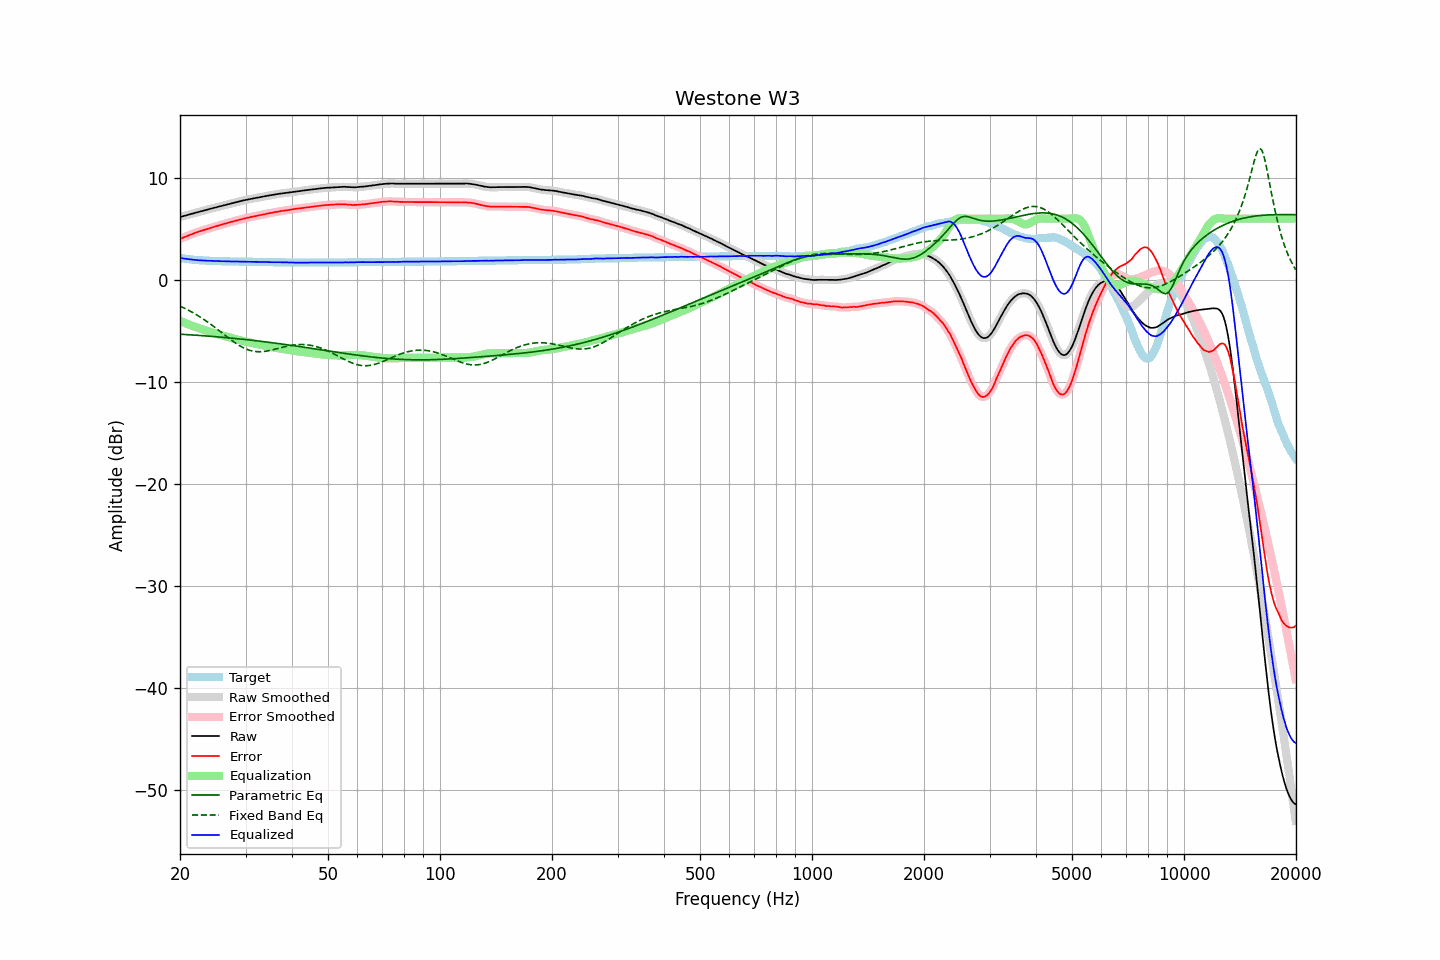

The file beside this chart, header and first rows:
frequency, raw, error, smoothed, error_smoothed, equalization, parametric_eq, fixed_band_eq, equalized_raw, equalized_smoothed, target
20.00, 6.16, 4.01, 6.16, 4.01, -4.01, -5.31, -2.57, 2.15, 2.15, 2.15
20.20, 6.20, 4.08, 6.20, 4.08, -4.08, -5.32, -2.64, 2.12, 2.12, 2.12
20.40, 6.25, 4.15, 6.25, 4.15, -4.15, -5.33, -2.71, 2.10, 2.10, 2.10
20.61, 6.29, 4.21, 6.29, 4.21, -4.21, -5.34, -2.79, 2.08, 2.08, 2.08
20.81, 6.33, 4.27, 6.33, 4.27, -4.28, -5.35, -2.87, 2.06, 2.06, 2.06
21.02, 6.37, 4.33, 6.38, 4.34, -4.34, -5.36, -2.95, 2.03, 2.04, 2.04
21.23, 6.42, 4.40, 6.42, 4.40, -4.40, -5.37, -3.03, 2.02, 2.02, 2.02
21.44, 6.46, 4.46, 6.46, 4.46, -4.46, -5.38, -3.12, 2.00, 2.00, 2.00
21.66, 6.50, 4.52, 6.51, 4.52, -4.52, -5.39, -3.20, 1.98, 1.98, 1.98
21.87, 6.55, 4.58, 6.55, 4.58, -4.58, -5.40, -3.29, 1.97, 1.97, 1.97
22.09, 6.59, 4.64, 6.59, 4.64, -4.64, -5.42, -3.39, 1.95, 1.95, 1.95
22.31, 6.63, 4.69, 6.63, 4.69, -4.69, -5.43, -3.48, 1.94, 1.94, 1.94
22.54, 6.67, 4.74, 6.67, 4.75, -4.75, -5.44, -3.58, 1.92, 1.93, 1.93
22.76, 6.72, 4.80, 6.72, 4.80, -4.80, -5.45, -3.68, 1.92, 1.92, 1.92
22.99, 6.76, 4.85, 6.76, 4.85, -4.85, -5.46, -3.78, 1.91, 1.91, 1.91
23.22, 6.80, 4.90, 6.80, 4.90, -4.90, -5.47, -3.89, 1.90, 1.90, 1.90
23.45, 6.84, 4.95, 6.84, 4.95, -4.95, -5.48, -3.99, 1.89, 1.89, 1.89
23.69, 6.88, 5.00, 6.88, 5.00, -5.00, -5.50, -4.10, 1.88, 1.88, 1.88
23.92, 6.93, 5.05, 6.93, 5.05, -5.05, -5.51, -4.22, 1.88, 1.88, 1.88
24.16, 6.97, 5.10, 6.97, 5.10, -5.10, -5.52, -4.33, 1.87, 1.87, 1.87
24.40, 7.01, 5.14, 7.01, 5.15, -5.15, -5.53, -4.45, 1.87, 1.87, 1.87
24.65, 7.05, 5.19, 7.05, 5.19, -5.19, -5.55, -4.56, 1.86, 1.86, 1.86
24.89, 7.09, 5.23, 7.09, 5.24, -5.24, -5.56, -4.68, 1.85, 1.85, 1.86
25.14, 7.13, 5.28, 7.13, 5.28, -5.29, -5.57, -4.80, 1.85, 1.85, 1.85
25.39, 7.17, 5.33, 7.17, 5.33, -5.33, -5.59, -4.93, 1.84, 1.84, 1.84
25.65, 7.21, 5.37, 7.21, 5.38, -5.38, -5.60, -5.05, 1.83, 1.84, 1.84
25.91, 7.26, 5.43, 7.26, 5.43, -5.42, -5.61, -5.17, 1.84, 1.83, 1.83
26.16, 7.30, 5.47, 7.30, 5.47, -5.47, -5.63, -5.29, 1.83, 1.83, 1.83
26.43, 7.34, 5.51, 7.34, 5.52, -5.52, -5.64, -5.42, 1.82, 1.83, 1.83
26.69, 7.38, 5.56, 7.38, 5.56, -5.56, -5.66, -5.54, 1.82, 1.82, 1.82
26.96, 7.42, 5.60, 7.42, 5.60, -5.61, -5.67, -5.66, 1.82, 1.82, 1.82
27.23, 7.46, 5.65, 7.46, 5.65, -5.65, -5.69, -5.78, 1.81, 1.81, 1.81
27.50, 7.50, 5.69, 7.50, 5.69, -5.69, -5.70, -5.90, 1.81, 1.81, 1.81
27.77, 7.54, 5.73, 7.54, 5.74, -5.73, -5.72, -6.01, 1.81, 1.81, 1.81
28.05, 7.58, 5.78, 7.58, 5.78, -5.78, -5.73, -6.13, 1.81, 1.80, 1.80
28.33, 7.61, 5.81, 7.61, 5.82, -5.82, -5.75, -6.23, 1.79, 1.80, 1.80
28.62, 7.65, 5.85, 7.65, 5.86, -5.86, -5.76, -6.33, 1.79, 1.79, 1.80
28.90, 7.69, 5.90, 7.69, 5.90, -5.90, -5.78, -6.43, 1.79, 1.79, 1.79
29.19, 7.73, 5.94, 7.73, 5.94, -5.94, -5.80, -6.52, 1.79, 1.79, 1.79
29.48, 7.76, 5.97, 7.77, 5.98, -5.98, -5.81, -6.61, 1.79, 1.79, 1.79
29.78, 7.80, 6.01, 7.80, 6.01, -6.01, -5.83, -6.69, 1.79, 1.79, 1.79
30.08, 7.84, 6.05, 7.84, 6.05, -6.05, -5.85, -6.76, 1.79, 1.79, 1.79
30.38, 7.87, 6.09, 7.87, 6.09, -6.09, -5.86, -6.82, 1.79, 1.79, 1.78
30.68, 7.90, 6.12, 7.90, 6.12, -6.12, -5.88, -6.87, 1.78, 1.78, 1.78
30.99, 7.93, 6.15, 7.93, 6.15, -6.15, -5.90, -6.92, 1.78, 1.78, 1.78
31.30, 7.96, 6.18, 7.96, 6.19, -6.19, -5.92, -6.96, 1.77, 1.77, 1.78
31.61, 7.99, 6.22, 7.99, 6.22, -6.22, -5.93, -6.99, 1.77, 1.77, 1.77
31.93, 8.02, 6.25, 8.02, 6.25, -6.25, -5.95, -7.01, 1.77, 1.77, 1.77
32.24, 8.05, 6.28, 8.05, 6.29, -6.29, -5.97, -7.03, 1.77, 1.77, 1.77
32.57, 8.08, 6.32, 8.08, 6.32, -6.32, -5.99, -7.03, 1.76, 1.76, 1.76
32.89, 8.11, 6.35, 8.11, 6.35, -6.35, -6.01, -7.03, 1.76, 1.76, 1.76
33.22, 8.14, 6.38, 8.14, 6.39, -6.39, -6.03, -7.02, 1.76, 1.76, 1.76
33.55, 8.17, 6.42, 8.17, 6.42, -6.42, -6.05, -7.01, 1.75, 1.75, 1.75
33.89, 8.20, 6.45, 8.20, 6.45, -6.45, -6.07, -6.99, 1.75, 1.75, 1.75
34.23, 8.23, 6.48, 8.23, 6.49, -6.48, -6.09, -6.97, 1.75, 1.75, 1.75
34.57, 8.26, 6.52, 8.26, 6.51, -6.52, -6.11, -6.94, 1.75, 1.74, 1.74
34.92, 8.28, 6.54, 8.28, 6.55, -6.55, -6.13, -6.90, 1.73, 1.74, 1.74
35.27, 8.31, 6.57, 8.31, 6.58, -6.58, -6.15, -6.87, 1.73, 1.73, 1.74
35.62, 8.34, 6.61, 8.34, 6.61, -6.61, -6.17, -6.83, 1.73, 1.73, 1.73
35.97, 8.37, 6.64, 8.37, 6.64, -6.64, -6.19, -6.79, 1.73, 1.73, 1.73
... 635 more rows
